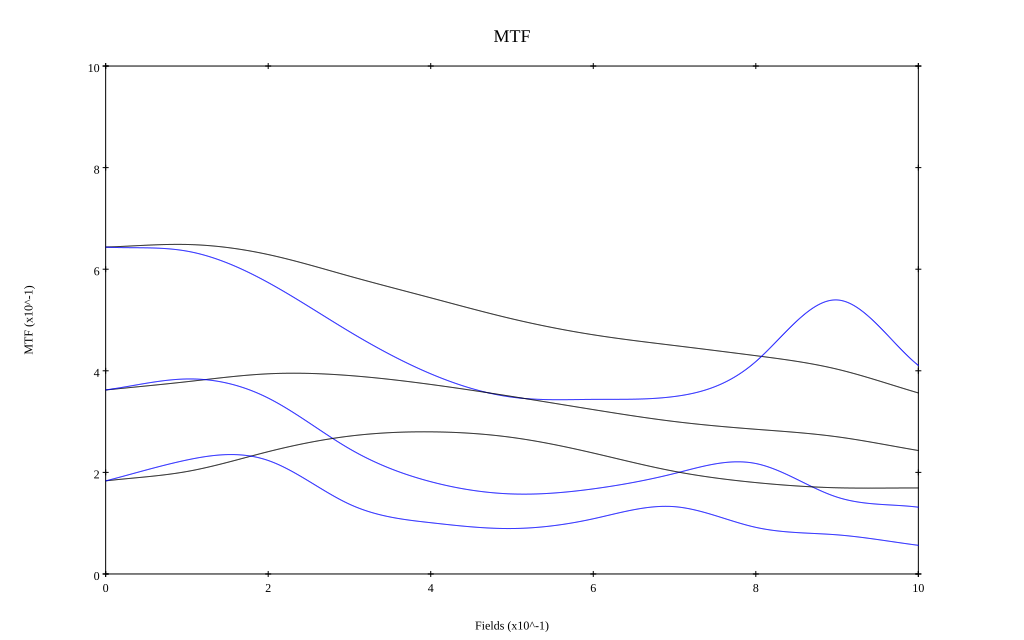

Values plotted in this chart, from the file beside it:
, 0, 0.1, 0.2, 0.3, 0.4, 0.5, 0.6, 0.7, 0.8, 0.9, 1
10 sag, 0.644, 0.649, 0.629, 0.586, 0.544, 0.502, 0.471, 0.45, 0.43, 0.403, 0.356
10 tan, 0.643, 0.636, 0.574, 0.477, 0.394, 0.348, 0.344, 0.349, 0.418, 0.539, 0.41
30 sag, 0.362, 0.379, 0.394, 0.391, 0.373, 0.349, 0.324, 0.3, 0.285, 0.27, 0.243
30 tan, 0.362, 0.384, 0.346, 0.246, 0.182, 0.158, 0.168, 0.198, 0.217, 0.151, 0.131
50 sag, 0.183, 0.202, 0.241, 0.271, 0.28, 0.269, 0.238, 0.202, 0.18, 0.17, 0.169
50 tan, 0.183, 0.224, 0.223, 0.137, 0.101, 0.089, 0.109, 0.132, 0.092, 0.077, 0.056
